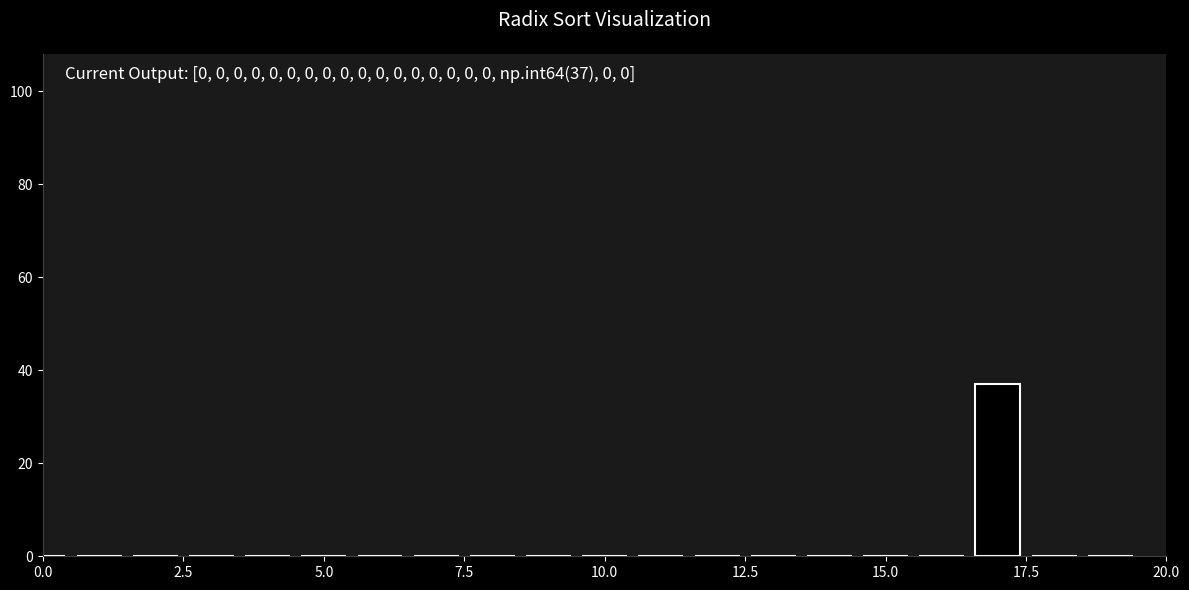

Python code for this plot:
import matplotlib.pyplot as plt
import matplotlib.animation as animation
import numpy as np

def counting_sort_for_radix(arr, exp, frames):
    n = len(arr)
    output = [0] * n  # Output array
    count = [0] * 10  # Count array for digits 0-9

    # Count occurrences of each digit
    for i in range(n):
        index = arr[i] // exp
        count[index % 10] += 1

    # Change count[i] so that it contains the actual position of this digit in output[]
    for i in range(1, 10):
        count[i] += count[i - 1]

    # Build the output array
    for i in range(n - 1, -1, -1):
        index = arr[i] // exp
        output[count[index % 10] - 1] = arr[i]
        count[index % 10] -= 1
        frames.append(output.copy())  # Capture the current state of the output array

    # Copy the output array to arr[], so that arr[] now contains sorted numbers
    for i in range(n):
        arr[i] = output[i]

def radix_sort_visual(arr):
    frames = []
    max_val = max(arr)

    # Perform counting sort for every digit
    exp = 1
    while max_val // exp > 0:
        counting_sort_for_radix(arr, exp, frames)
        exp *= 10

    # Set up modern dark theme
    plt.style.use('dark_background')
    fig, ax = plt.subplots(figsize=(12, 6), facecolor='#1a1a1a')
    ax.set_facecolor('#1a1a1a')

    # Create bars with black color and white edges
    bar_rects = ax.bar(range(len(arr)), arr, 
                      color='black', 
                      edgecolor='white',
                      linewidth=1.5,
                      width=0.8)

    # Styling
    ax.set_xlim(0, len(arr))
    ax.set_ylim(0, int(1.1 * max(arr)))
    ax.tick_params(axis='both', colors='white', labelsize=10)
    ax.set_title('Radix Sort Visualization', color='white', fontsize=14, pad=20)

    # Remove top/right spines
    ax.spines['top'].set_visible(False)
    ax.spines['right'].set_visible(False)
    ax.spines['left'].set_color('#404040')
    ax.spines['bottom'].set_color('#404040')

    # Status text
    status_text = ax.text(0.02, 0.95, "", transform=ax.transAxes, 
                         color='white', fontsize=12)

    # Animation update function
    def update(frame):
        # Update heights
        for rect, val in zip(bar_rects, frame):
            rect.set_height(val)

        # Update status text
        status_text.set_text(f"Current Output: {frame}")

        return list(bar_rects) + [status_text]  # Convert bar_rects to a list

    # Create the animation
    anim = animation.FuncAnimation(
        fig, update,
        frames=frames,
        interval=500,  # Adjust for speed of animation
        blit=True,
        repeat=False
    )

    plt.tight_layout()
    plt.show()

# Generate random data
np.random.seed(42)
arr = np.random.randint(0, 100, 20)  # Using a range suitable for Radix Sort

# Run visualization
radix_sort_visual(arr)